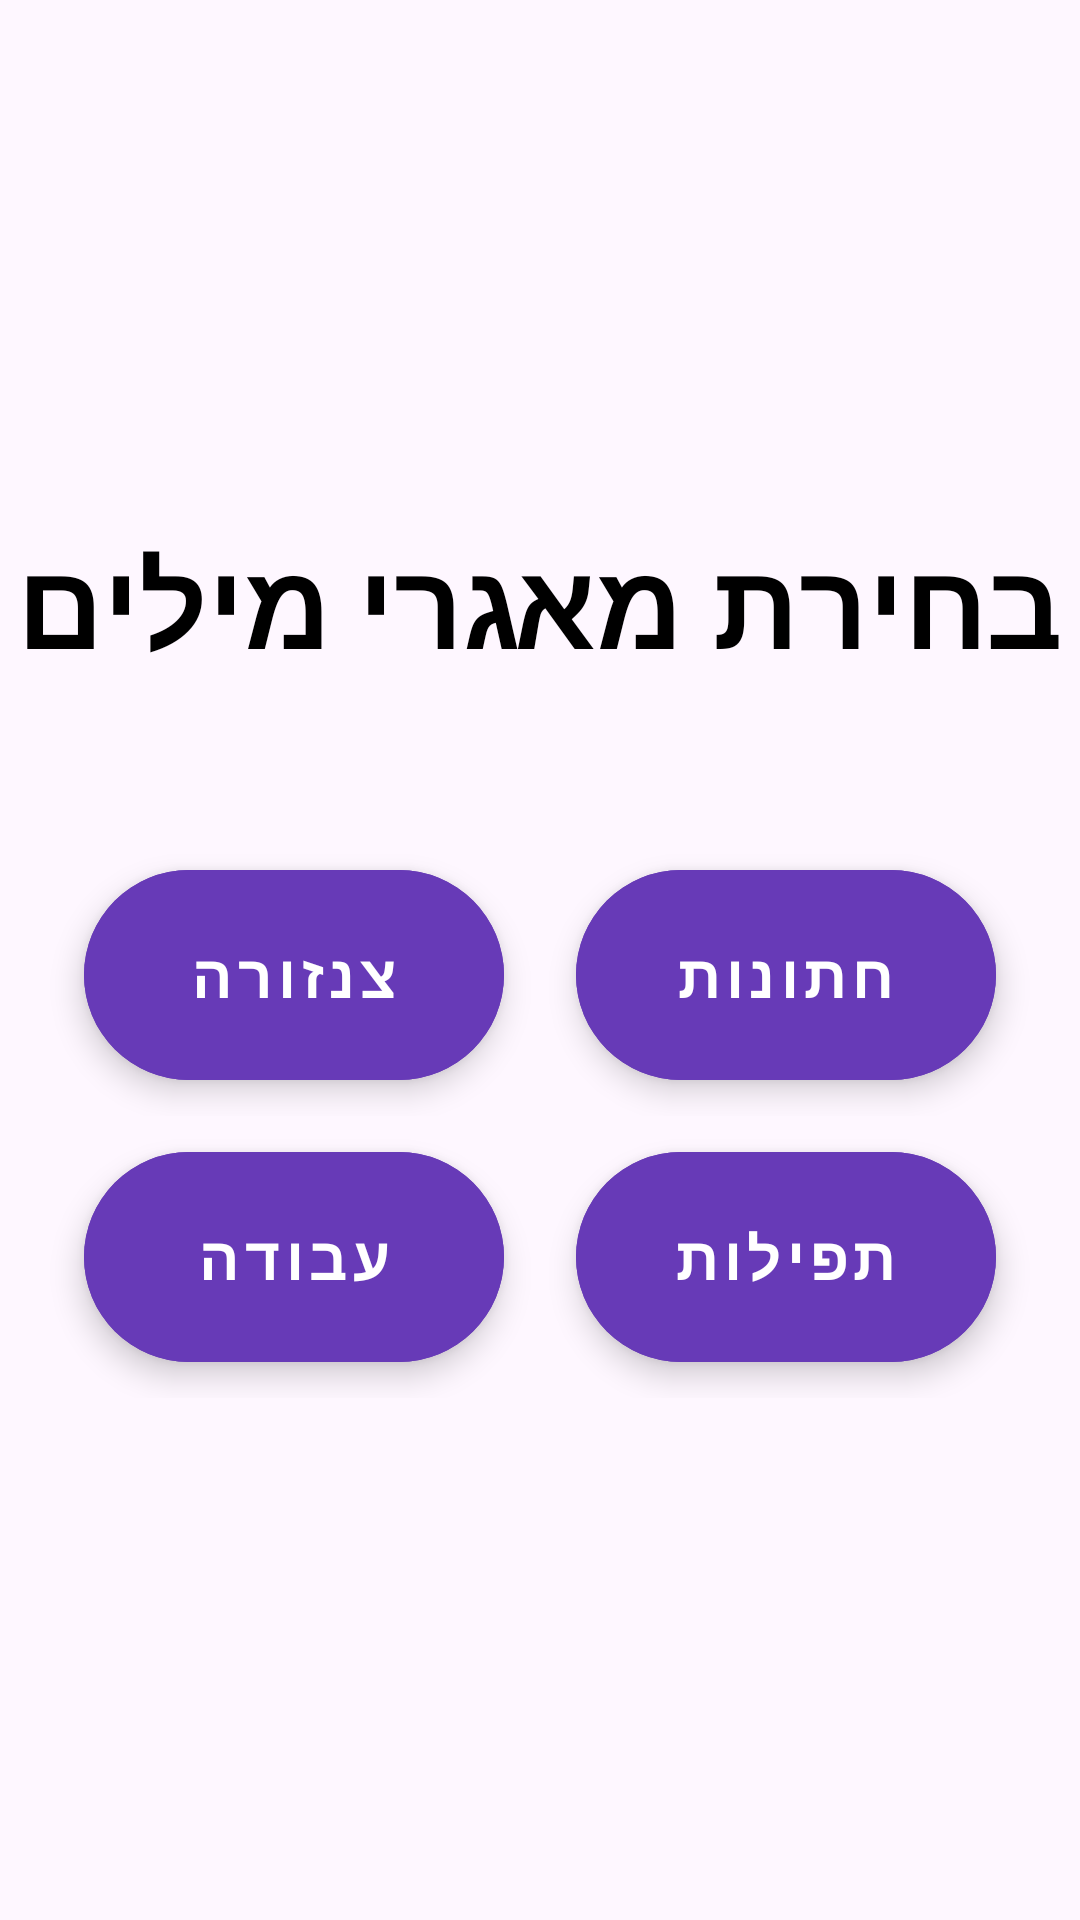

Produce the Android XML layout that renders to this screen, including the resource entries it uses.
<!-- AndroidManifest.xml: application theme Theme.Gefilte -->
<!-- res/layout/activity_vocabulary.xml -->
<?xml version="1.0" encoding="utf-8"?>
<RelativeLayout xmlns:android="http://schemas.android.com/apk/res/android"
    xmlns:app="http://schemas.android.com/apk/res-auto"
    xmlns:tools="http://schemas.android.com/tools"
    android:layout_width="match_parent"
    android:layout_height="match_parent"
    tools:context=".VocabularyMain"
    android:gravity="center"
    android:layoutDirection="rtl">

    <TextView
        android:layout_width="match_parent"
        android:layout_height="wrap_content"
        android:text="בחירת מאגרי מילים"
        android:textColor="@color/black"
        android:textStyle="bold"
        android:textSize="40sp"
        android:textAlignment="center"
        android:id="@+id/voca_title"
        android:layout_marginBottom="50dp"/>

    <LinearLayout
        android:layout_width="match_parent"
        android:layout_height="wrap_content"
        android:id="@+id/buttons_layout"
        android:orientation="vertical"
        android:layout_below="@id/voca_title"
        tools:ignore="UselessParent">
        <LinearLayout
            android:gravity="center"
            android:layout_width="match_parent"
            android:layout_height="wrap_content"
            android:orientation="horizontal">

            <com.google.android.material.button.MaterialButton
                android:layout_width="140dp"
                android:layout_height="70dp"
                app:cornerRadius="105dp"
                android:backgroundTint="#673AB7"
                android:textColor="@color/white"
                android:layout_margin="12dp"
                android:text="חתונות"
                android:textSize="20sp"
                android:textStyle="bold"
                android:id="@+id/wedding_btn"
                style="@style/Widget.MaterialComponents.ExtendedFloatingActionButton"
                tools:ignore="HardcodedText" />
            <com.google.android.material.button.MaterialButton
                android:layout_width="140dp"
                android:layout_height="70dp"
                app:cornerRadius="105dp"
                android:backgroundTint="#673AB7"
                android:textColor="@color/white"
                android:layout_margin="12dp"
                android:text="צנזורה"
                android:textSize="20sp"
                android:textStyle="bold"
                android:id="@+id/censorship_btn"
                style="@style/Widget.MaterialComponents.ExtendedFloatingActionButton"
                tools:ignore="HardcodedText" />

        </LinearLayout>
        <LinearLayout
            android:gravity="center"
            android:layout_width="match_parent"
            android:layout_height="wrap_content"
            android:orientation="horizontal">

            <com.google.android.material.button.MaterialButton
                android:layout_width="140dp"
                android:layout_height="70dp"
                app:cornerRadius="105dp"
                android:backgroundTint="#673AB7"
                android:textColor="@color/white"
                android:layout_margin="12dp"
                android:text="תפילות"
                android:textSize="20sp"
                android:textStyle="bold"
                android:id="@+id/prairs_btn"
                style="@style/Widget.MaterialComponents.ExtendedFloatingActionButton"
                tools:ignore="HardcodedText" />
            <com.google.android.material.button.MaterialButton
                android:layout_width="140dp"
                android:layout_height="70dp"
                app:cornerRadius="105dp"
                android:backgroundTint="#673AB7"
                android:textColor="@color/white"
                android:layout_margin="12dp"
                android:text="עבודה"
                android:textSize="20sp"
                android:textStyle="bold"
                android:id="@+id/dos_and_donts_btn"
                style="@style/Widget.MaterialComponents.ExtendedFloatingActionButton"
                tools:ignore="HardcodedText" />

        </LinearLayout>
    </LinearLayout>

</RelativeLayout>
<!-- resources referenced by this layout -->
<resources>
  <color name="black">#FF000000</color>
  <color name="white">#FFFFFFFF</color>
  <style name="Theme.Gefilte" parent="Base.Theme.Gefilte" />
  <style name="Base.Theme.Gefilte" parent="Theme.Material3.DayNight.NoActionBar">
          
          <item name="colorPrimary">#68B7FF</item>
      </style>
</resources>
